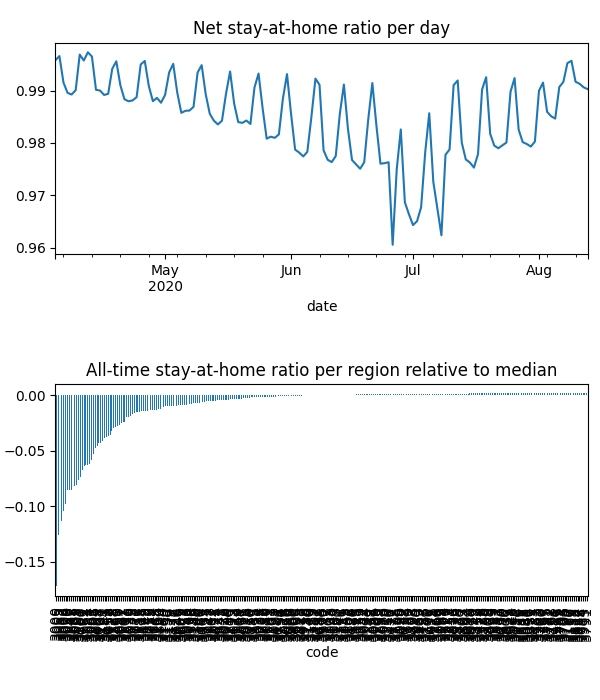

The data file committed next to this chart (first rows):
date, code, km, stay, weight, visit
2020-04-04, 3000, 3.484, 0.948, 9.712947236283453e-05, 0.1344
2020-04-04, 3002, 2.54, 0.963, 2.391452157644488e-05, 0.02662
2020-04-04, 3003, 2.391, 0.9718, 4.142601300635811e-05, 0.03618
2020-04-04, 3004, 2.44, 0.9669, 5.170662457008124e-05, 0.05553
2020-04-04, 3005, 2.945, 0.9589, 2.194359656279672e-06, 0.002596
2020-04-04, 3006, 2.752, 0.9657, 4.0622083373544056e-05, 0.04338
2020-04-04, 3008, 2.095, 0.9664, 4.293038533615702e-05, 0.04877
2020-04-04, 3010, 2.088, 0.9729, 6.008302219902409e-06, 0.006155
2020-04-04, 3011, 3.034, 0.9868, 4.946897749130183e-05, 0.01212
2020-04-04, 3012, 1.931, 0.9952, 6.287767358990235e-05, 0.01175
2020-04-04, 3013, 1.93, 0.9942, 2.823984117336026e-05, 0.001555
2020-04-04, 3015, 1.93, 0.9999, 2.658655073829834e-05, 3.799328472724288e-05
2020-04-04, 3016, , 1.0, 1.744045288941241e-05, 0.0
2020-04-04, 3018, , 1.0, 2.7058989789155335e-05, 0.0
2020-04-04, 3019, 1.931, 0.9999, 2.1148091184979596e-05, 0.003277
2020-04-04, 3020, 2.105, 0.9882, 0.0001039, 0.001833
2020-04-04, 3021, 1.932, 0.997, 0.0001083, 0.004397
2020-04-04, 3022, 1.931, 0.9963, 7.3648418950895486e-06, 0.001217
2020-04-04, 3023, 1.932, 0.9992, 0.0001301, 0.002813
2020-04-04, 3024, , 1.0, 8.18134572986662e-05, 0.0005024
2020-04-04, 3025, , 1.0, 2.0522223581086385e-05, 0.0
2020-04-04, 3026, , 1.0, 6.144854698297179e-06, 0.0
2020-04-04, 3027, , 1.0, 1.5690822526160837e-05, 0.0
2020-04-04, 3028, , 1.0, 5.05987277273192e-05, 0.0
2020-04-04, 3029, 1.929, 0.9995, 0.0002835, 0.00403
2020-04-04, 3030, 1.949, 0.9989, 0.0002815, 0.001547
2020-04-04, 3031, 3.425, 0.9943, 3.2234572849120404e-05, 0.004824
2020-04-04, 3032, 2.934, 0.9953, 5.410751667136434e-05, 0.01126
2020-04-04, 3033, , 1.0, 2.5517932931750742e-05, 0.0
2020-04-04, 3034, 1.931, 0.9998, 1.6484651516596153e-05, 0.0009102
2020-04-04, 3036, 1.932, 1, 1.3528856633161023e-05, 1.9619831162407972e-05
2020-04-04, 3037, 1.932, 0.9997, 9.562741376520672e-05, 0.0
2020-04-04, 3038, 1.932, 0.9988, 4.7310379248298983e-05, 0.002575
2020-04-04, 3039, 4.957, 0.9995, 2.9185386052287867e-05, 0.0004881
2020-04-04, 3040, , 1.0, 4.57409360222172e-05, 0.0
2020-04-04, 3041, 1.933, 1, 2.8234219537605296e-05, 0.0
2020-04-04, 3042, , 1.0, 2.5167352716540286e-05, 0.0
2020-04-04, 3043, , 1.0, 3.2408538966852877e-05, 0.0
2020-04-04, 3044, 1.933, 0.9999, 4.5273799930035404e-05, 0.0
2020-04-04, 3045, , 1.0, 5.401334588004782e-06, 0.005928
2020-04-04, 3046, 1.933, 0.9983, 8.562705420199733e-05, 0.001209
2020-04-04, 3047, 1.934, 0.9986, 5.204800951800036e-05, 0.003211
2020-04-04, 3048, 2.688, 0.9997, 3.461020299184578e-05, 0.0
2020-04-04, 3049, 1.934, 0.9994, 2.5900968108701934e-05, 0.0003114
2020-04-04, 3050, 2.088, 0.9729, 9.191883590041649e-07, 0.0009416
2020-04-04, 3051, 2.53, 0.9811, 1.9687188940480774e-05, 0.008211
2020-04-04, 3052, 2.545, 0.9862, 2.5797848326526966e-05, 0.01097
2020-04-04, 3053, 2.766, 0.9648, 2.4543123854212925e-05, 0.02713
2020-04-04, 3054, 2.019, 0.9793, 1.8937741412373815e-05, 0.01236
2020-04-04, 3055, 4.314, 0.9988, 2.1403709503977977e-05, 0.001021
2020-04-04, 3056, 2.008, 0.9938, 4.3736982371921646e-05, 0.01423
2020-04-04, 3057, 1.931, 0.9922, 1.5993076933399353e-05, 0.003995
2020-04-04, 3058, 1.931, 0.9996, 5.9042481023041055e-05, 0.002081
2020-04-04, 3059, 1.936, 0.9999, 3.4753292109840186e-05, 0.0008737
2020-04-04, 3060, , 1.0, 1.7395084532821276e-05, 0.0
2020-04-04, 3061, 2.736, 0.9978, 1.5199333704147644e-05, 0.0
2020-04-04, 3062, 2.736, 0.9867, 4.5942323293037975e-06, 0.0
2020-04-04, 3063, , 1.0, 1.7552733947374152e-06, 0.0
2020-04-04, 3064, 2.188, 0.996, 0.0001995, 0.002907
2020-04-04, 3065, 2.388, 0.9729, 1.794300450111787e-05, 0.01582
... 37,588 more rows
